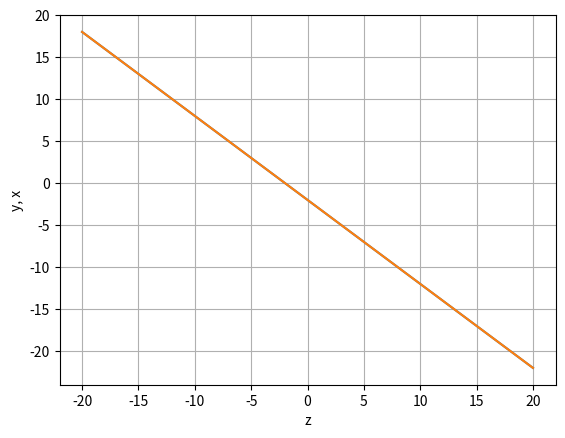

The matplotlib source for this figure:
import numpy as np
import matplotlib.pyplot as plt
A = np.array([[1, 2, 3], [4, 5, 6], [7, 8, 9]])
B = np.array([[12, 2, 1]])
print(np.linalg.det(A))
C = np.concatenate((A, B.T), axis=1)
print(np.linalg.matrix_rank(A))
print(np.linalg.matrix_rank(C))



A = np.array([[1, 2, 3], [4, 5, 6], [7, 8, 9]])
B = np.array([[4, 7, 10]])
print(np.linalg.det(A))
C = np.concatenate((A, B.T), axis=1)
print(np.linalg.matrix_rank(A))
print(np.linalg.matrix_rank(C))
print(C)

x = np.linspace(-20, 20, 201)
z_1 = -2 - x
z_2 =( - 8 - 4*x) / 4


plt.plot(x, z_1)
plt.plot(x, z_2)
plt.xlabel('z')
plt.ylabel('y, x')
plt.grid(True)
plt.show()
